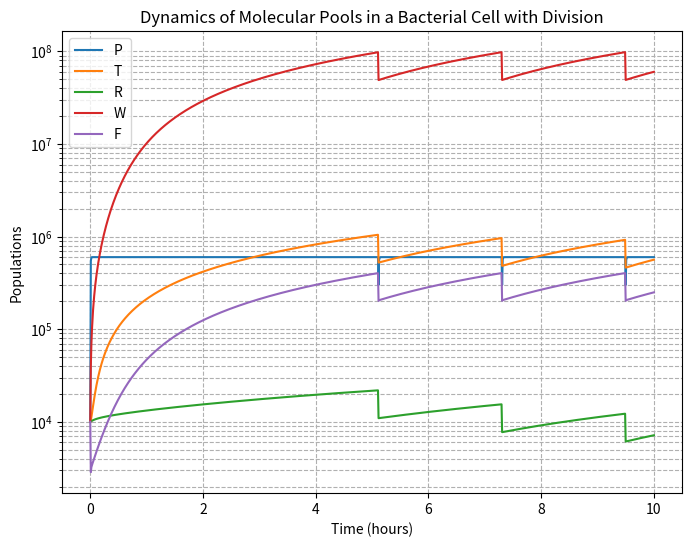

Write the Python code that produced this figure.
import numpy as np
import matplotlib.pyplot as plt
from scipy.integrate import odeint

# Parameters
k_F = 0.04  # h^-1 µm^3
F_e = 6e4  # µm^-3
# K_F = k_F * F_e
k_P = 5e-3  # h^-1 µm^3
k_W = 1e-3  # h^-1 µm^3
k = 5e-4  # h^-1 µm^3
m_T = 500
m_R = 10000
theta_T = theta_R = theta = 2e7  # µm^-3
theta_W = 1e7  # µm^-3
v_P = v_T = v_R = v_W = v_F = 1e-8  # µm^3
V_c = 1.0  # µm^3

# Initial conditions
P0 = 1e4
T0 = 1e4
R0 = 1e4
W0 = 1e4
F0 = 1e4
y0 = [P0, T0, R0, W0, F0]

# Time points
t = np.linspace(0, 10, 1000)  # Adjusted to 6 hours

# Define the system of ODEs
def model(y, t, k_F, k_P, k_W, k, m_T, m_R, theta_T, theta_R, theta_W, v_P, v_T, v_R, v_W, v_F):
    P, T, R, W, F = y
    V = v_P * P + v_T * T + v_R * R + v_W * W + v_F * F
    f_R = theta_R / (theta_R + (W/V))
    f_T = (W/V) / (theta_T + (W/V))
    h_W = theta_W / (theta_W + (P/V))

    K_P = k_P * F / V
    K_W = k_W * F / V

    dPdt = (k_P/V) * F*F_e - k * F*P/V
    dTdt = (k / m_T) * (F*P/V) * f_T
    dRdt = (k / m_R) * (F*P/V) * f_R
    dWdt = k_W * F*F_e * h_W/V
    dFdt = k_F*F_e*F_e - k_P * F*F_e/V - k_W * F*F_e * h_W/V
    

    return [dPdt, dTdt, dRdt, dWdt, dFdt]

# Simulation with division
def simulate_with_division(y0, t, V_c):
    y = np.array(y0)
    results = [y0]
    for i in range(1, len(t)):
        y = odeint(model, y, [t[i-1], t[i]], args=(k_F, k_P, k_W, k, m_T, m_R, theta_T, theta_R, theta_W, v_P, v_T, v_R, v_W, v_F))[-1]
        V = v_P * y[0] + v_T * y[1] + v_R * y[2] + v_W * y[3] + v_F * y[4]
        if V >= V_c:
            y /= 2  # Halve the populations
        results.append(y)
    return np.array(results)

# Run simulation
solution = simulate_with_division(y0, t, V_c)
# solution = odeint(model, y0, t, args=(K_F, k_P, k_W, k, m_T, m_R, theta_T, theta_R, theta_W, v_P, v_T, v_R, v_W, v_F))
P = solution[:,0]
T = solution[:,1]
R = solution[:,2]
W = solution[:,3]
F = solution[:,4]
V = v_P * P + v_T * T + v_R * R + v_W * W + v_F * F
f_R = theta_R / (theta_R + W/V)
max_fr = max(f_R)
print(max_fr)
ss_fr = np.polyfit(t[200:999], f_R[200:999], 1)
coeff = ss_fr[1]
print(coeff)


# Plot results
plt.figure(figsize=(8, 6))
for i, label in enumerate(['P', 'T', 'R', 'W', 'F']):
    plt.semilogy(t, solution[:, i], label=f'{label}')
plt.xlabel('Time (hours)')
plt.ylabel('Populations')
plt.title('Dynamics of Molecular Pools in a Bacterial Cell with Division')
# plt.plot(t, f_R, color= 'b')
# plt.plot(t, [0.4949] * len(t), color='red', linestyle='--')
plt.legend()
plt.grid(True, which="both", ls="--")
plt.show()